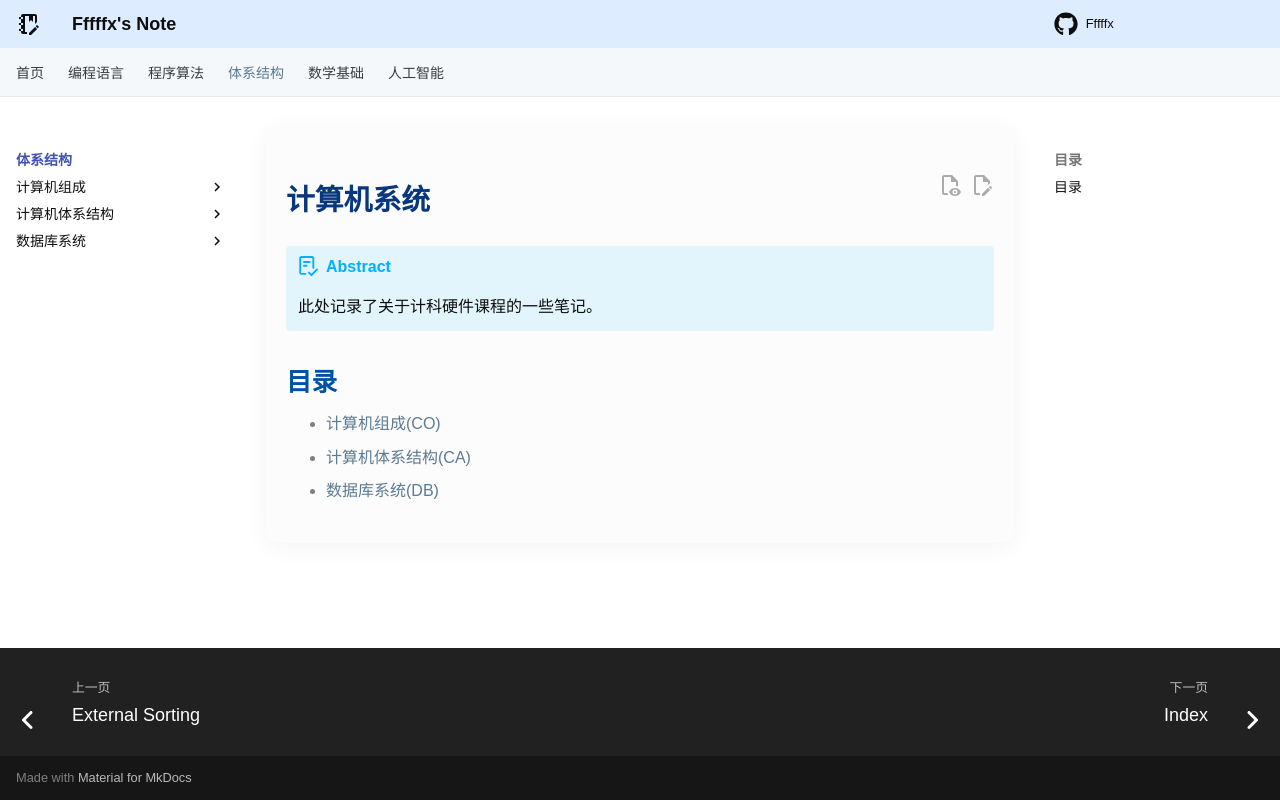

repository: Fffffx0618/PsyBlog · page: System/index.html · generator: mkdocs

# 计算机系统

!!! abstract 概要

    此处记录了关于计科硬件课程的一些笔记。

## 目录

+ [计算机组成(CO)](CO/index.md)
+ [计算机体系结构(CA)](CA/info.md)
+ [数据库系统(DB)](DB/info.md)
